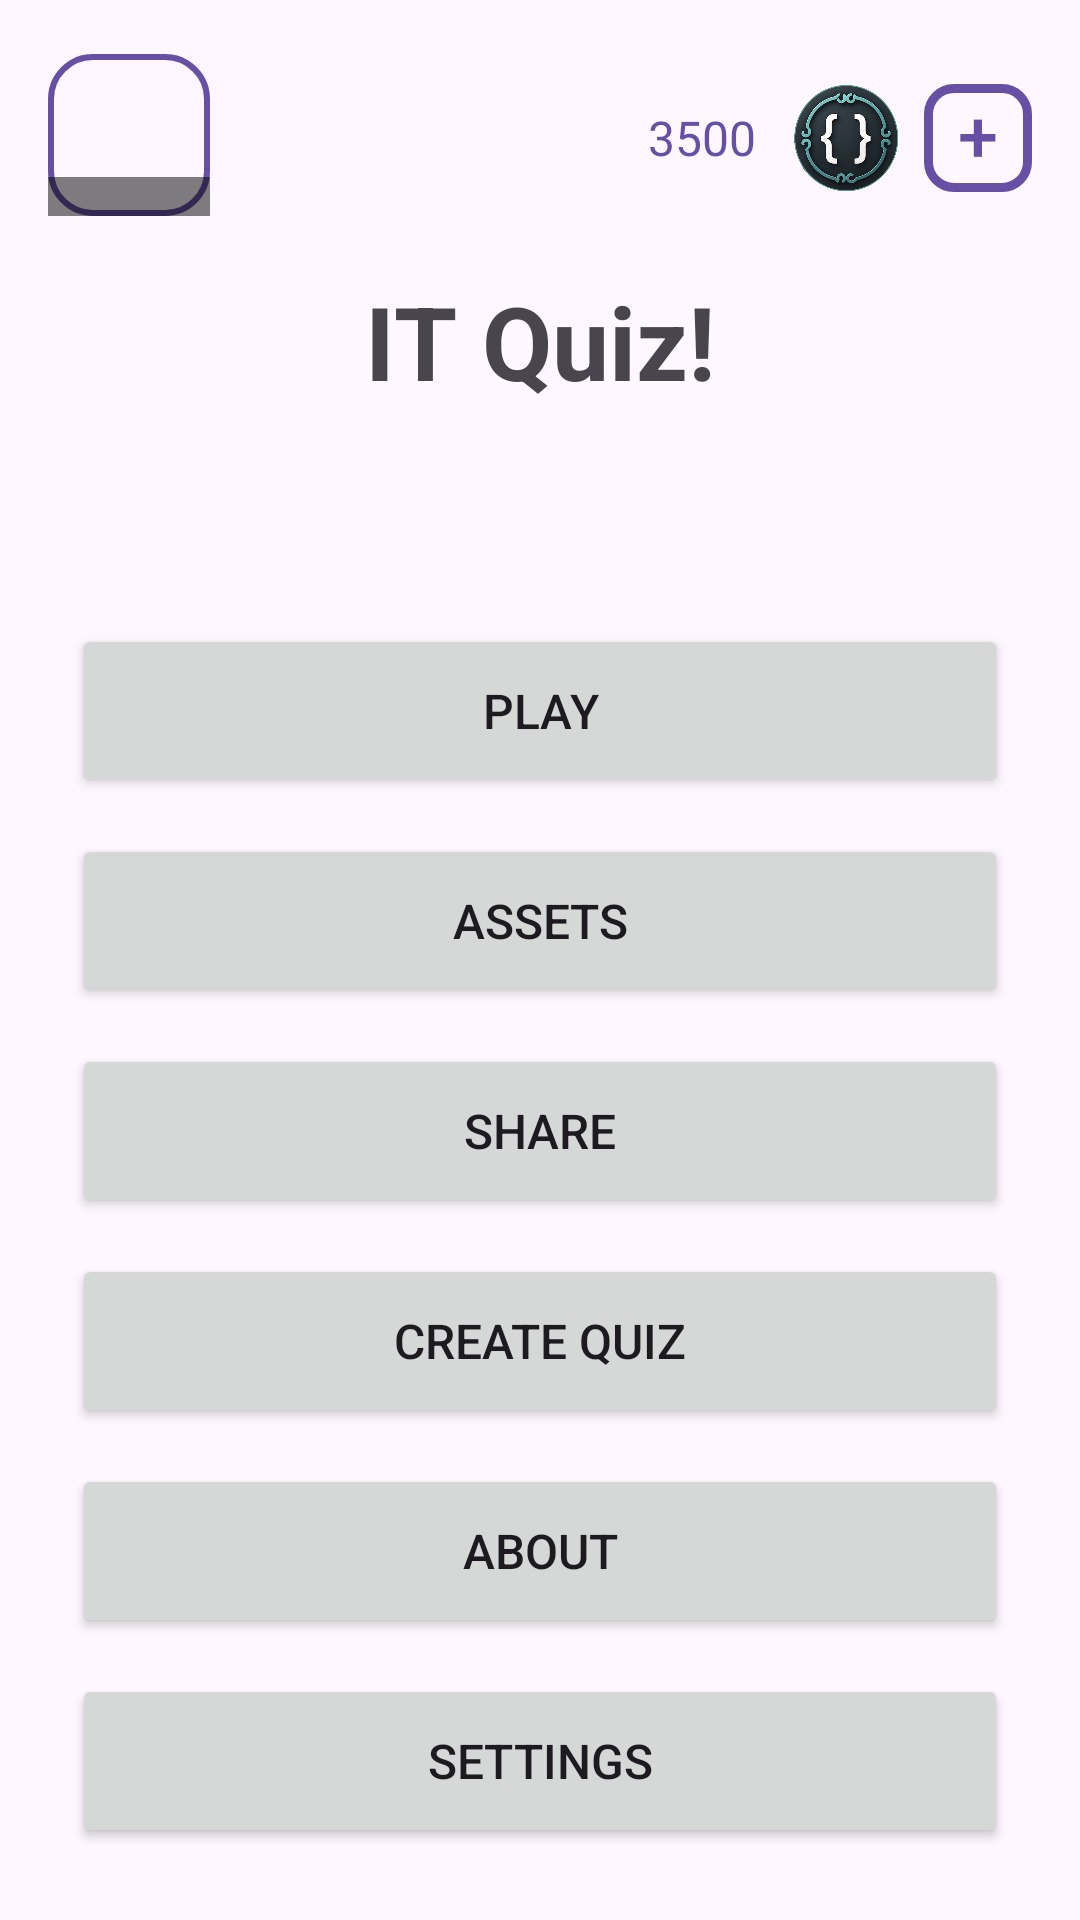

Here is an Android app screen rendered from its layout file. Give the layout XML and the strings, colors and styles it references.
<!-- AndroidManifest.xml: application theme Theme.Quiz -->
<!-- res/layout/activity_main.xml -->
<?xml version="1.0" encoding="utf-8"?>
<androidx.constraintlayout.widget.ConstraintLayout xmlns:android="http://schemas.android.com/apk/res/android"
    xmlns:app="http://schemas.android.com/apk/res-auto"
    xmlns:tools="http://schemas.android.com/tools"
    android:id="@+id/main"
    android:layout_width="match_parent"
    android:layout_height="match_parent"
    android:background="?attr/colorSurface"
    tools:theme="@style/Theme.Quiz"
    tools:context=".MainActivity">

    <TextView
        android:id="@+id/mainHeader"
        android:layout_width="wrap_content"
        android:layout_height="wrap_content"
        android:layout_marginBottom="12dp"
        android:text="@string/mainHeader"
        android:textAlignment="center"
        android:textSize="34sp"
        android:textStyle="bold"
        app:layout_constraintBottom_toBottomOf="parent"
        app:layout_constraintEnd_toEndOf="parent"
        app:layout_constraintStart_toStartOf="parent"
        app:layout_constraintTop_toTopOf="parent"
        app:layout_constraintVertical_bias="0.156" />

    <FrameLayout
        android:id="@+id/mainTopLeftProfile"
        android:layout_width="54dp"
        android:layout_height="54dp"
        android:layout_marginStart="16dp"
        android:layout_marginTop="18dp"
        android:background="@drawable/bg_question_avatar_slot"
        app:layout_constraintStart_toStartOf="parent"
        app:layout_constraintTop_toTopOf="parent">

        <ImageView
            android:id="@+id/mainTopLeftIcon"
            android:layout_width="48dp"
            android:layout_height="48dp"
            android:layout_gravity="center"
            android:background="@drawable/bg_avatar_image_clip"
            android:clipToOutline="true"
            android:contentDescription="@string/app_name"
            android:scaleType="centerCrop"
            android:src="@drawable/user" />

            <TextView
                android:id="@+id/mainTopLeftNameOverlay"
                android:layout_width="match_parent"
                android:layout_height="wrap_content"
                android:layout_gravity="bottom"
                android:background="#80000000"
                android:ellipsize="end"
                android:maxLines="1"
                android:paddingStart="4dp"
                android:paddingTop="1dp"
                android:paddingEnd="4dp"
                android:paddingBottom="1dp"
                android:textColor="@android:color/white"
                android:textSize="8sp"
                tools:text="Guest" />
    </FrameLayout>

    <ImageView
        android:id="@+id/mainTopLeftCrown"
        android:layout_width="0dp"
        android:layout_height="wrap_content"
        android:layout_marginTop="-32dp"
        android:adjustViewBounds="true"
        android:contentDescription="@string/app_name"
        android:scaleType="fitCenter"
        android:visibility="gone"
        app:layout_constraintEnd_toEndOf="@+id/mainTopLeftProfile"
        app:layout_constraintStart_toStartOf="@+id/mainTopLeftProfile"
        app:layout_constraintTop_toTopOf="@+id/mainTopLeftProfile" />

    <include
        android:id="@+id/mainCurrencyBar"
        layout="@layout/currency_bar_full"
        android:layout_width="wrap_content"
        android:layout_height="wrap_content"
        android:layout_marginTop="28dp"
        android:layout_marginEnd="16dp"
        app:layout_constraintEnd_toEndOf="parent"
        app:layout_constraintTop_toTopOf="parent" />

    <ImageView
        android:id="@+id/mainHeroImage"
        android:layout_width="0dp"
        android:layout_height="0dp"
        android:layout_marginTop="12dp"
        android:adjustViewBounds="true"
        android:background="@android:color/transparent"
        android:contentDescription="@null"
        android:scaleType="fitCenter"
        tools:src="@drawable/quiz_hero"
        app:layout_constraintTop_toBottomOf="@id/mainHeader"
        app:layout_constraintBottom_toTopOf="@id/mainActions"
        app:layout_constraintStart_toStartOf="parent"
        app:layout_constraintEnd_toEndOf="parent"
        app:layout_constraintDimensionRatio="1:1"
        app:layout_constraintWidth_max="180dp"
        app:layout_constraintHeight_max="180dp" />

    <LinearLayout
        android:id="@+id/mainActions"
        android:layout_width="0dp"
        android:layout_height="wrap_content"
        android:layout_marginStart="24dp"
        android:layout_marginEnd="24dp"
        android:orientation="vertical"
        android:paddingBottom="24dp"
        app:layout_constraintBottom_toBottomOf="parent"
        app:layout_constraintEnd_toEndOf="parent"
        app:layout_constraintStart_toStartOf="parent"
        app:layout_constraintWidth_max="320dp">

        <Button
            android:id="@+id/buttonPlay"
            android:layout_width="match_parent"
            android:layout_height="58dp"
            android:layout_marginBottom="12dp"
            android:text="@string/button_play"
            android:textSize="16sp" />

        <Button
            android:id="@+id/buttonAssets"
            android:layout_width="match_parent"
            android:layout_height="58dp"
            android:layout_marginBottom="12dp"
            android:text="@string/button_assets"
            android:textSize="16sp" />

        <Button
            android:id="@+id/buttonShare"
            android:layout_width="match_parent"
            android:layout_height="58dp"
            android:layout_marginBottom="12dp"
            android:text="@string/button_share"
            android:textSize="16sp" />

        <Button
            android:id="@+id/buttonCreateQuiz"
            android:layout_width="match_parent"
            android:layout_height="58dp"
            android:layout_marginBottom="12dp"
            android:text="@string/button_create_quiz"
            android:textSize="16sp" />

        <Button
            android:id="@+id/buttonAbout"
            android:layout_width="match_parent"
            android:layout_height="58dp"
            android:layout_marginBottom="12dp"
            android:text="@string/button_about"
            android:textSize="16sp" />

        <Button
            android:id="@+id/buttonSettins"
            android:layout_width="match_parent"
            android:layout_height="58dp"
            android:text="@string/button_settings"
            android:textSize="16sp" />
    </LinearLayout>

</androidx.constraintlayout.widget.ConstraintLayout>
<!-- res/layout/currency_bar_full.xml (included above) -->
<?xml version="1.0" encoding="utf-8"?>
<LinearLayout xmlns:android="http://schemas.android.com/apk/res/android"
    xmlns:app="http://schemas.android.com/apk/res-auto"
    xmlns:tools="http://schemas.android.com/tools"
    android:layout_width="wrap_content"
    android:layout_height="wrap_content"
    android:gravity="center_vertical"
    android:orientation="horizontal">

    <TextView
        android:id="@+id/currencyTopValue"
        android:layout_width="wrap_content"
        android:layout_height="wrap_content"
        android:layout_marginEnd="8dp"
        android:textColor="?attr/colorPrimary"
        android:textSize="16sp"
        tools:text="3500" />

    <ImageView
        android:id="@+id/currencyIconButton"
        android:layout_width="36dp"
        android:layout_height="36dp"
        android:layout_marginStart="4dp"
        android:layout_marginEnd="8dp"
        android:contentDescription="@string/game_mode_currency_title"
        android:src="@drawable/coin" />

    <com.google.android.material.button.MaterialButton
        android:id="@+id/currencyAddButton"
        style="@style/Widget.Material3.Button.OutlinedButton"
        android:layout_width="36dp"
        android:layout_height="36dp"
        android:gravity="center"
        android:includeFontPadding="false"
        android:insetLeft="0dp"
        android:insetTop="0dp"
        android:insetRight="0dp"
        android:insetBottom="0dp"
        android:minWidth="36dp"
        android:minHeight="36dp"
        android:padding="0dp"
        android:text="@string/currency_add_plus"
        android:textColor="?attr/colorPrimary"
        android:textSize="24sp"
        app:backgroundTint="@android:color/transparent"
        app:cornerRadius="10dp"
        app:rippleColor="?attr/colorPrimary"
        app:strokeColor="?attr/colorPrimary"
        app:strokeWidth="3dp" />

</LinearLayout>
<!-- resources referenced by this layout -->
<resources>
  <!-- drawable bg_question_avatar_slot (drawable) -->
  <?xml version="1.0" encoding="utf-8"?>
  <shape xmlns:android="http://schemas.android.com/apk/res/android" android:shape="rectangle">
      <solid android:color="#00000000" />
      <stroke android:width="2dp" android:color="?attr/colorPrimary" />
      <corners android:radius="14dp" />
  </shape>
  <!-- drawable coin: png bitmap (drawable, 166504 bytes) -->
  <string name="app_name">Quiz</string>
  <string name="button_about">About</string>
  <string name="button_assets">Assets</string>
  <string name="button_create_quiz">Create quiz</string>
  <string name="button_play">Play</string>
  <string name="button_settings">Settings</string>
  <string name="button_share">Share</string>
  <string name="currency_add_plus">+</string>
  <string name="game_mode_currency_title">Game currency</string>
  <string name="mainHeader">IT Quiz!</string>
  <style name="Theme.Quiz" parent="Base.Theme.Quiz" />
  <style name="Base.Theme.Quiz" parent="Theme.Material3.DayNight">
          
          
          
          <item name="android:windowBackground">@color/screen_background</item>
          <item name="android:statusBarColor">@color/screen_background</item>
          <item name="android:navigationBarColor">@color/screen_background</item>
          <item name="android:windowAnimationStyle">@style/QuizWindowAnimation</item>
          <item name="android:windowDisablePreview">false</item>
      </style>
  <color name="screen_background">#FFF3F4F6</color>
  <style name="QuizWindowAnimation">
          <item name="android:windowEnterAnimation">@anim/quiz_window_noop</item>
          <item name="android:windowExitAnimation">@anim/quiz_window_noop</item>
          <item name="android:windowShowAnimation">@anim/quiz_window_noop</item>
          <item name="android:windowHideAnimation">@anim/quiz_window_noop</item>
      </style>
</resources>
